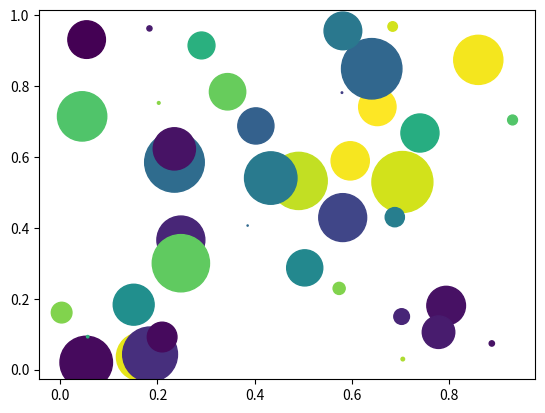

Here is the Python script that generated this plot:
import numpy as np
import matplotlib.pyplot as plt


if __name__ == "__main__":
    num_val = 40

    x = np.random.rand(num_val)
    y = np.random.rand(num_val)

    max_radius = 25
    area = np.pi * (max_radius * np.random.rand(num_val)) ** 2

    colors = np.random.rand(num_val)
    plt.scatter(x, y, s=area, c=colors, alpha=1.0)

    plt.show()